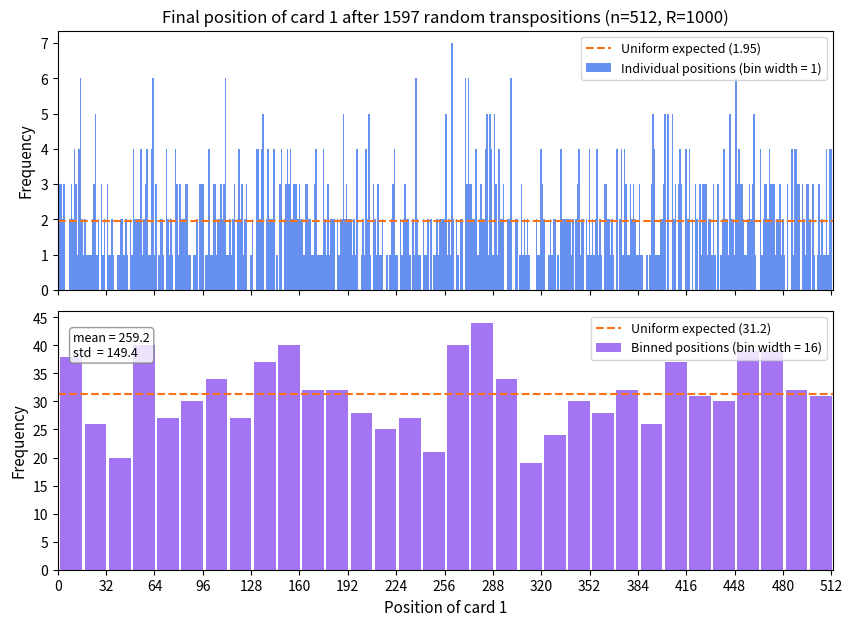

Python code for this plot: (Note: this script raises an exception after producing the figure.)
"""
Random Transposition Shuffle — Tracking Card 1
===============================================
Simulates 1000 shuffles of a 512-card deck and records
where card 1 ends up after t_mix random transpositions.
"""

import random
import math
import matplotlib.pyplot as plt
import matplotlib.ticker as ticker

# ── Parameters ───────────────────────────────────────────────────────────────
N     = 512
T_MIX = round((N / 2) * math.log(N))   # natural log (ln)
R     = 1000
# ─────────────────────────────────────────────────────────────────────────────

print(f"# n={N}  t_mix={T_MIX}  R={R}")


def run_single_trial(n: int, t_mix: int) -> int:
    """
    Shuffle an ordered deck and return the final 1-based position of card 1.

    Uses a companion `positions` array so every lookup is O(1) —
    no list.index() calls needed.

    Returns an int in the range [1, n].
    """
    # Deck stored 0-based internally: card value k lives at index k initially
    deck      = list(range(n))   # deck[i]      = card at position i
    positions = list(range(n))   # positions[k] = current index of card k

    for _ in range(t_mix):
        # Pick two distinct positions in one call (no retry loop)
        i, j = random.sample(range(n), 2)

        # Update position lookup before the swap
        positions[deck[i]] = j
        positions[deck[j]] = i

        # Swap the cards
        deck[i], deck[j] = deck[j], deck[i]

    # Card 1 is stored internally as card 0 (0-based); convert to 1-based
    return positions[0] + 1


# ── Run all simulations ───────────────────────────────────────────────────────
final_positions = [run_single_trial(N, T_MIX) for _ in range(R)]


# ── Mean and standard deviation ───────────────────────────────────────────────
mean = sum(final_positions) / R
std  = (sum((x - mean) ** 2 for x in final_positions) / (R - 1)) ** 0.5

print(f"# mean position = {mean:.4f}")
print(f"# std deviation  = {std:.4f}")


# ── Binned frequencies (bins of width 16) ────────────────────────────────────
BIN_WIDTH = 16
num_bins  = N // BIN_WIDTH   # = 32 bins for n=512

# Count how many trials fell into each bin
bin_counts = [0] * num_bins
for pos in final_positions:
    bin_index = (pos - 1) // BIN_WIDTH   # pos 1-16 -> bin 0, 17-32 -> bin 1, ...
    bin_counts[bin_index] += 1

print(f"\n# Binned frequencies (bin width = {BIN_WIDTH})")
print(f"# {'Bin range':<12}  {'Frequency':>10}")
print(f"# {'-'*24}")
for b in range(num_bins):
    lo = b * BIN_WIDTH + 1
    hi = lo + BIN_WIDTH - 1
    print(f"# {lo:>3}–{hi:<6}     {bin_counts[b]:>6}")


# ── Plot: individual (width-1) and binned (width-16) histograms ───────────────
fig, (ax_ind, ax_bin) = plt.subplots(
    2, 1,
    figsize=(10, 7),
    sharex=True,                  # both plots share the same x-axis
    gridspec_kw={"hspace": 0.08}, # small gap between the two panels
)

# Expected uniform frequency per bin, shown as a reference line on both panels
uniform_individual = R / N                     # ≈ 1000/512 ≈ 1.95 per position
uniform_binned     = R / num_bins              # ≈ 1000/32  = 31.25 per bin

# --- Top panel: individual positions (bin width = 1) -------------------------
# Build per-position counts (index 1..N; index 0 unused)
pos_counts = [0] * (N + 1)
for p in final_positions:
    pos_counts[p] += 1

ax_ind.bar(
    range(1, N + 1),
    pos_counts[1:],
    width=1,
    color="#2563EB",
    alpha=0.7,
    label="Individual positions (bin width = 1)",
)
ax_ind.axhline(
    uniform_individual,
    color="#F97316", linewidth=1.5, linestyle="--",
    label=f"Uniform expected ({uniform_individual:.2f})",
)
ax_ind.set_ylabel("Frequency", fontsize=11)
ax_ind.set_title(
    f"Final position of card 1 after {T_MIX} random transpositions "
    f"(n={N}, R={R})",
    fontsize=12,
)
ax_ind.legend(fontsize=9, loc="upper right")
ax_ind.yaxis.set_major_locator(ticker.MaxNLocator(integer=True))

# --- Bottom panel: binned positions (bin width = 16) -------------------------
bin_centres = [b * BIN_WIDTH + BIN_WIDTH / 2 + 1 for b in range(num_bins)]

ax_bin.bar(
    bin_centres,
    bin_counts,
    width=BIN_WIDTH * 0.9,        # slight gap between bars for readability
    color="#7C3AED",
    alpha=0.7,
    label=f"Binned positions (bin width = {BIN_WIDTH})",
)
ax_bin.axhline(
    uniform_binned,
    color="#F97316", linewidth=1.5, linestyle="--",
    label=f"Uniform expected ({uniform_binned:.1f})",
)
ax_bin.set_xlabel("Position of card 1", fontsize=11)
ax_bin.set_ylabel("Frequency", fontsize=11)
ax_bin.legend(fontsize=9, loc="upper right")
ax_bin.yaxis.set_major_locator(ticker.MaxNLocator(integer=True))

# Shared x-axis ticks every 32 positions
ax_bin.set_xlim(0, N + 1)
ax_bin.xaxis.set_major_locator(ticker.MultipleLocator(32))

# Annotation box with mean and std
textstr = f"mean = {mean:.1f}\nstd  = {std:.1f}"
ax_bin.text(
    0.02, 0.92, textstr,
    transform=ax_bin.transAxes,
    fontsize=9,
    verticalalignment="top",
    bbox=dict(boxstyle="round,pad=0.3", facecolor="white", edgecolor="grey", alpha=0.8),
)

fig.savefig("/mnt/user-data/outputs/card1_histogram.png", dpi=150, bbox_inches="tight")
print("\n# Plot saved to card1_histogram.png")
plt.show()
